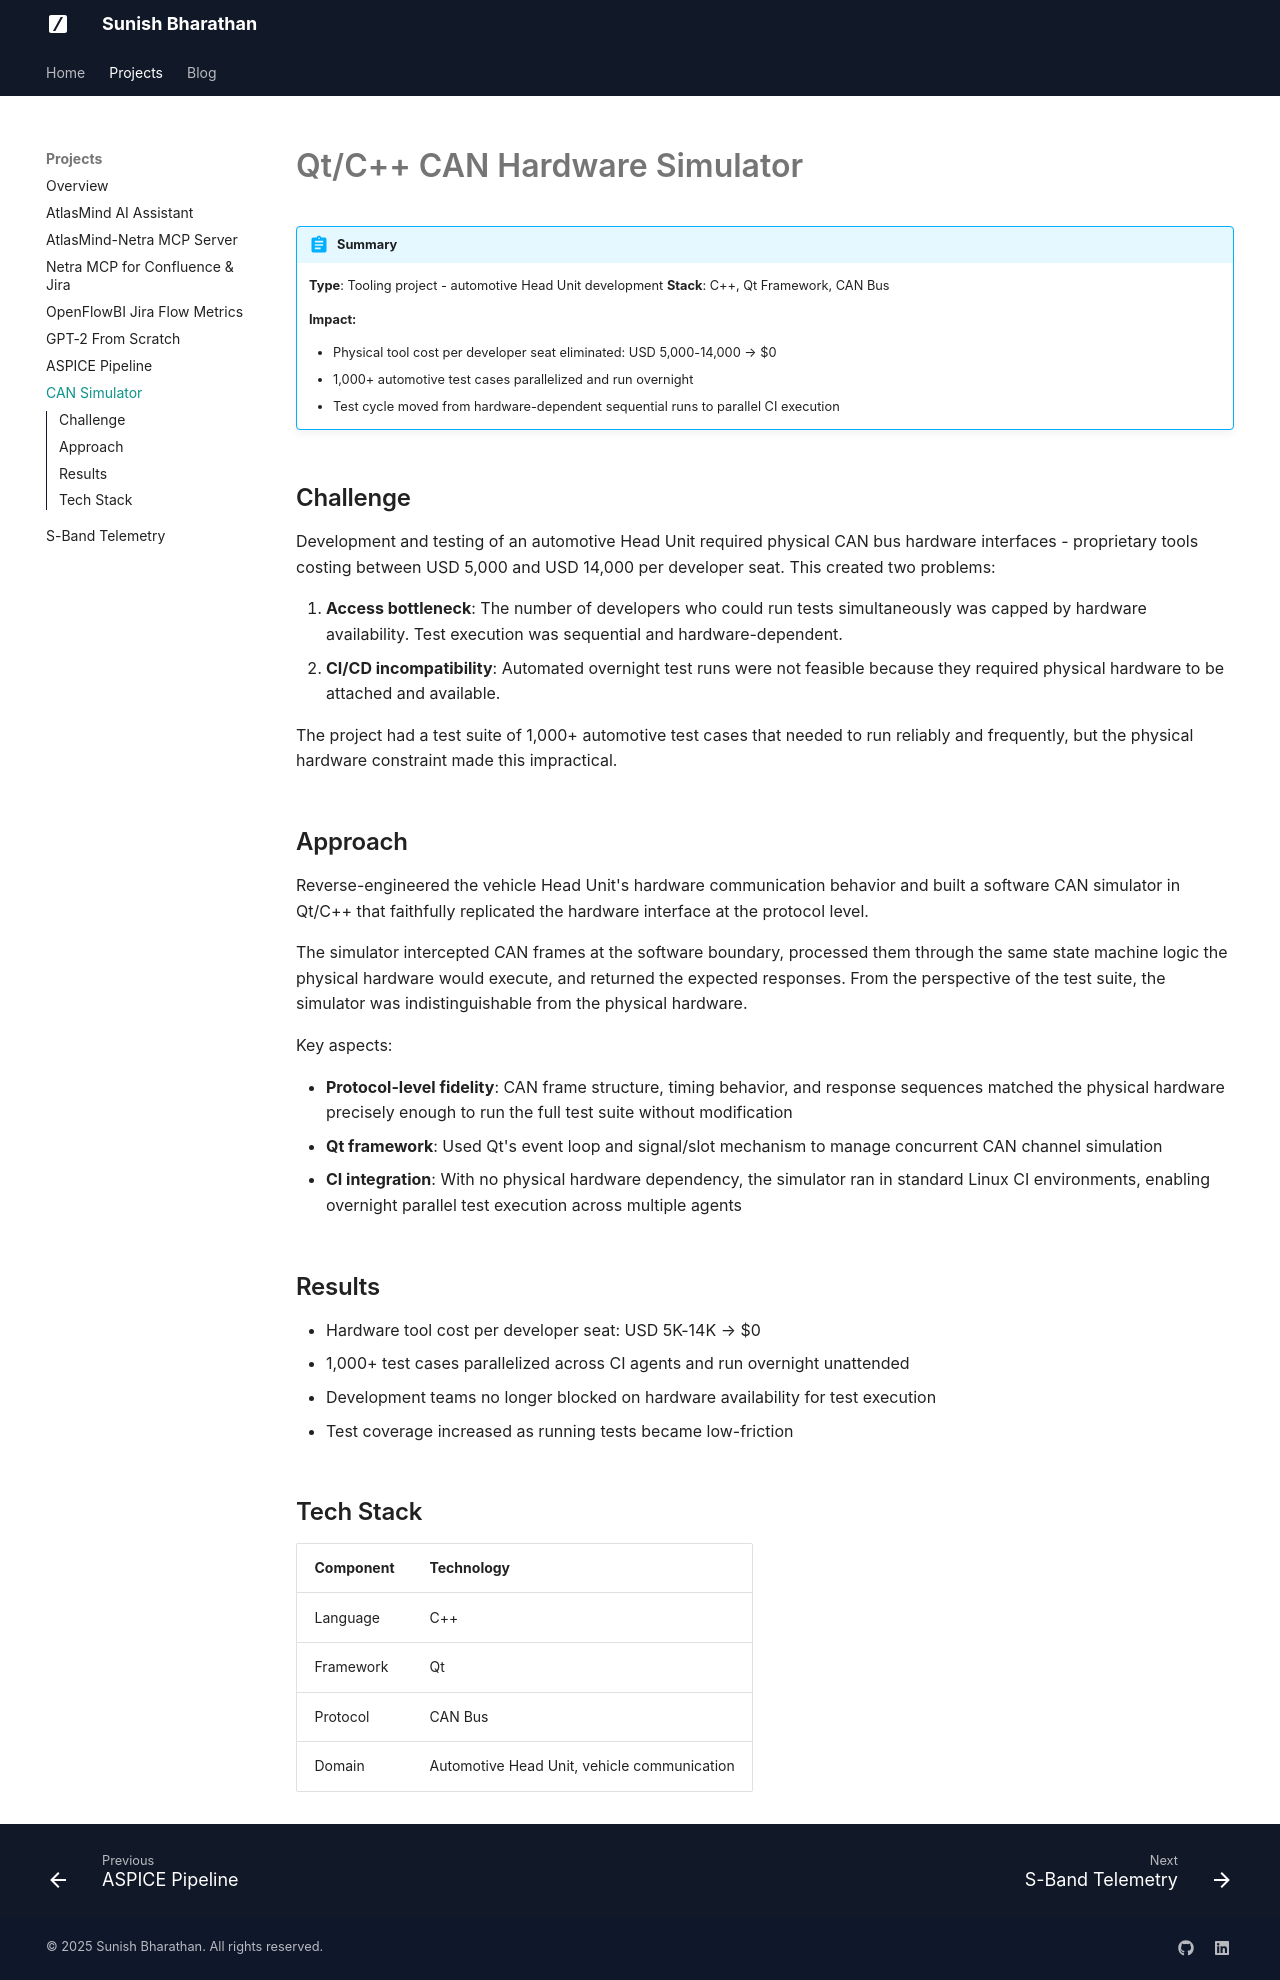

repository: sunishbharat/sunishbharat.github.io · page: portfolio/projects/can-simulator/index.html · generator: mkdocs

---
title: Qt/C++ CAN Hardware Simulator
description: Replaced physical automotive development tools costing USD 5K-14K per developer seat, enabling parallelized overnight execution of 1,000+ test cases at zero cost.
---

# Qt/C++ CAN Hardware Simulator

!!! abstract "Summary"
    **Type**: Tooling project - automotive Head Unit development
    **Stack**: C++, Qt Framework, CAN Bus

    **Impact:**

    - Physical tool cost per developer seat eliminated: USD 5,000-14,000 → $0
    - 1,000+ automotive test cases parallelized and run overnight
    - Test cycle moved from hardware-dependent sequential runs to parallel CI execution

## Challenge

Development and testing of an automotive Head Unit required physical CAN bus hardware interfaces - proprietary tools costing between USD 5,000 and USD 14,000 per developer seat. This created two problems:

1. **Access bottleneck**: The number of developers who could run tests simultaneously was capped by hardware availability. Test execution was sequential and hardware-dependent.
2. **CI/CD incompatibility**: Automated overnight test runs were not feasible because they required physical hardware to be attached and available.

The project had a test suite of 1,000+ automotive test cases that needed to run reliably and frequently, but the physical hardware constraint made this impractical.

## Approach

Reverse-engineered the vehicle Head Unit's hardware communication behavior and built a software CAN simulator in Qt/C++ that faithfully replicated the hardware interface at the protocol level.

The simulator intercepted CAN frames at the software boundary, processed them through the same state machine logic the physical hardware would execute, and returned the expected responses. From the perspective of the test suite, the simulator was indistinguishable from the physical hardware.

Key aspects:

- **Protocol-level fidelity**: CAN frame structure, timing behavior, and response sequences matched the physical hardware precisely enough to run the full test suite without modification
- **Qt framework**: Used Qt's event loop and signal/slot mechanism to manage concurrent CAN channel simulation
- **CI integration**: With no physical hardware dependency, the simulator ran in standard Linux CI environments, enabling overnight parallel test execution across multiple agents

## Results

- Hardware tool cost per developer seat: USD 5K-14K → $0
- 1,000+ test cases parallelized across CI agents and run overnight unattended
- Development teams no longer blocked on hardware availability for test execution
- Test coverage increased as running tests became low-friction

## Tech Stack

| Component | Technology |
|---|---|
| Language | C++ |
| Framework | Qt |
| Protocol | CAN Bus |
| Domain | Automotive Head Unit, vehicle communication |
